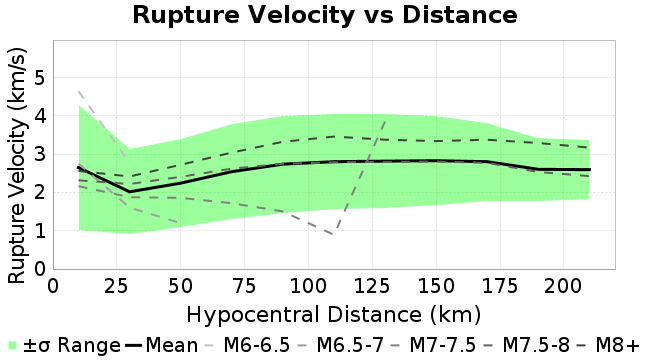

The data file committed next to this chart (first rows):
Magnitude, Mean, Standard Deviation
10.0, 2.651, 1.622
30.0, 2.018, 1.107
50.0, 2.244, 1.151
70.0, 2.544, 1.242
90.0, 2.74, 1.269
110.0, 2.805, 1.238
130.0, 2.819, 1.219
150.0, 2.83, 1.166
170.0, 2.805, 1.016
190.0, 2.606, 0.8201
210.0, 2.596, 0.7661
